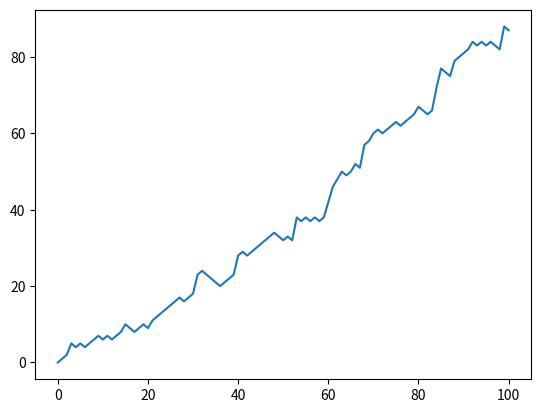

Here is the Python script that generated this plot:
##Empire State Building Simulation

# Import numpy as np
import numpy as np

# Set the seed
np.random.seed(123)

# Generate and print random float
print(np.random.rand())

##Rolling dice
# Import numpy and set seed
import numpy as np
np.random.seed(123)

# Use randint() to simulate a dice
print(np.random.randint(1,7))

# Use randint() again
print(np.random.randint(1,7))

# NumPy is imported, seed is set

# Starting step
step = 50

# Roll the dice
dice = np.random.randint(1,7)

# Finish the control construct
if dice <= 2 :
    step = step - 1
elif dice in (3,4,5) :
    step = step + 1
else :
    step = step + np.random.randint(1,7)

# Print out dice and step
print(dice)
print(step)

# NumPy is imported, seed is set

# Initialize random_walk
random_walk = [0]

# Complete the ___
for x in range(100) :
    # Set step: last element in random_walk
    step = random_walk[-1]

    # Roll the dice
    dice = np.random.randint(1,7)

    # Determine next step
    if dice <= 2:
        step = step - 1
    elif dice <= 5:
        step = step + 1
    else:
        step = step + np.random.randint(1,7)

    # append next_step to random_walk
    random_walk.append(step)

# Print random_walk
print(random_walk)

##never go below 0

# NumPy is imported, seed is set

# Initialize random_walk
random_walk = [0]

for x in range(100) :
    step = random_walk[-1]
    dice = np.random.randint(1,7)

    if dice <= 2:
        # Replace below: use max to make sure step can't go below 0
        step = max(0, step - 1)
    elif dice <= 5:
        step = step + 1
    else:
        step = step + np.random.randint(1,7)

    random_walk.append(step)

print(random_walk)

## Plot

# NumPy is imported, seed is set

# Initialization
random_walk = [0]

for x in range(100) :
    step = random_walk[-1]
    dice = np.random.randint(1,7)

    if dice <= 2:
        step = max(0, step - 1)
    elif dice <= 5:
        step = step + 1
    else:
        step = step + np.random.randint(1,7)

    random_walk.append(step)

# Import matplotlib.pyplot as plt
import matplotlib.pyplot as plt

# Plot random_walk
plt.plot(random_walk)

# Show the plot
plt.show()
